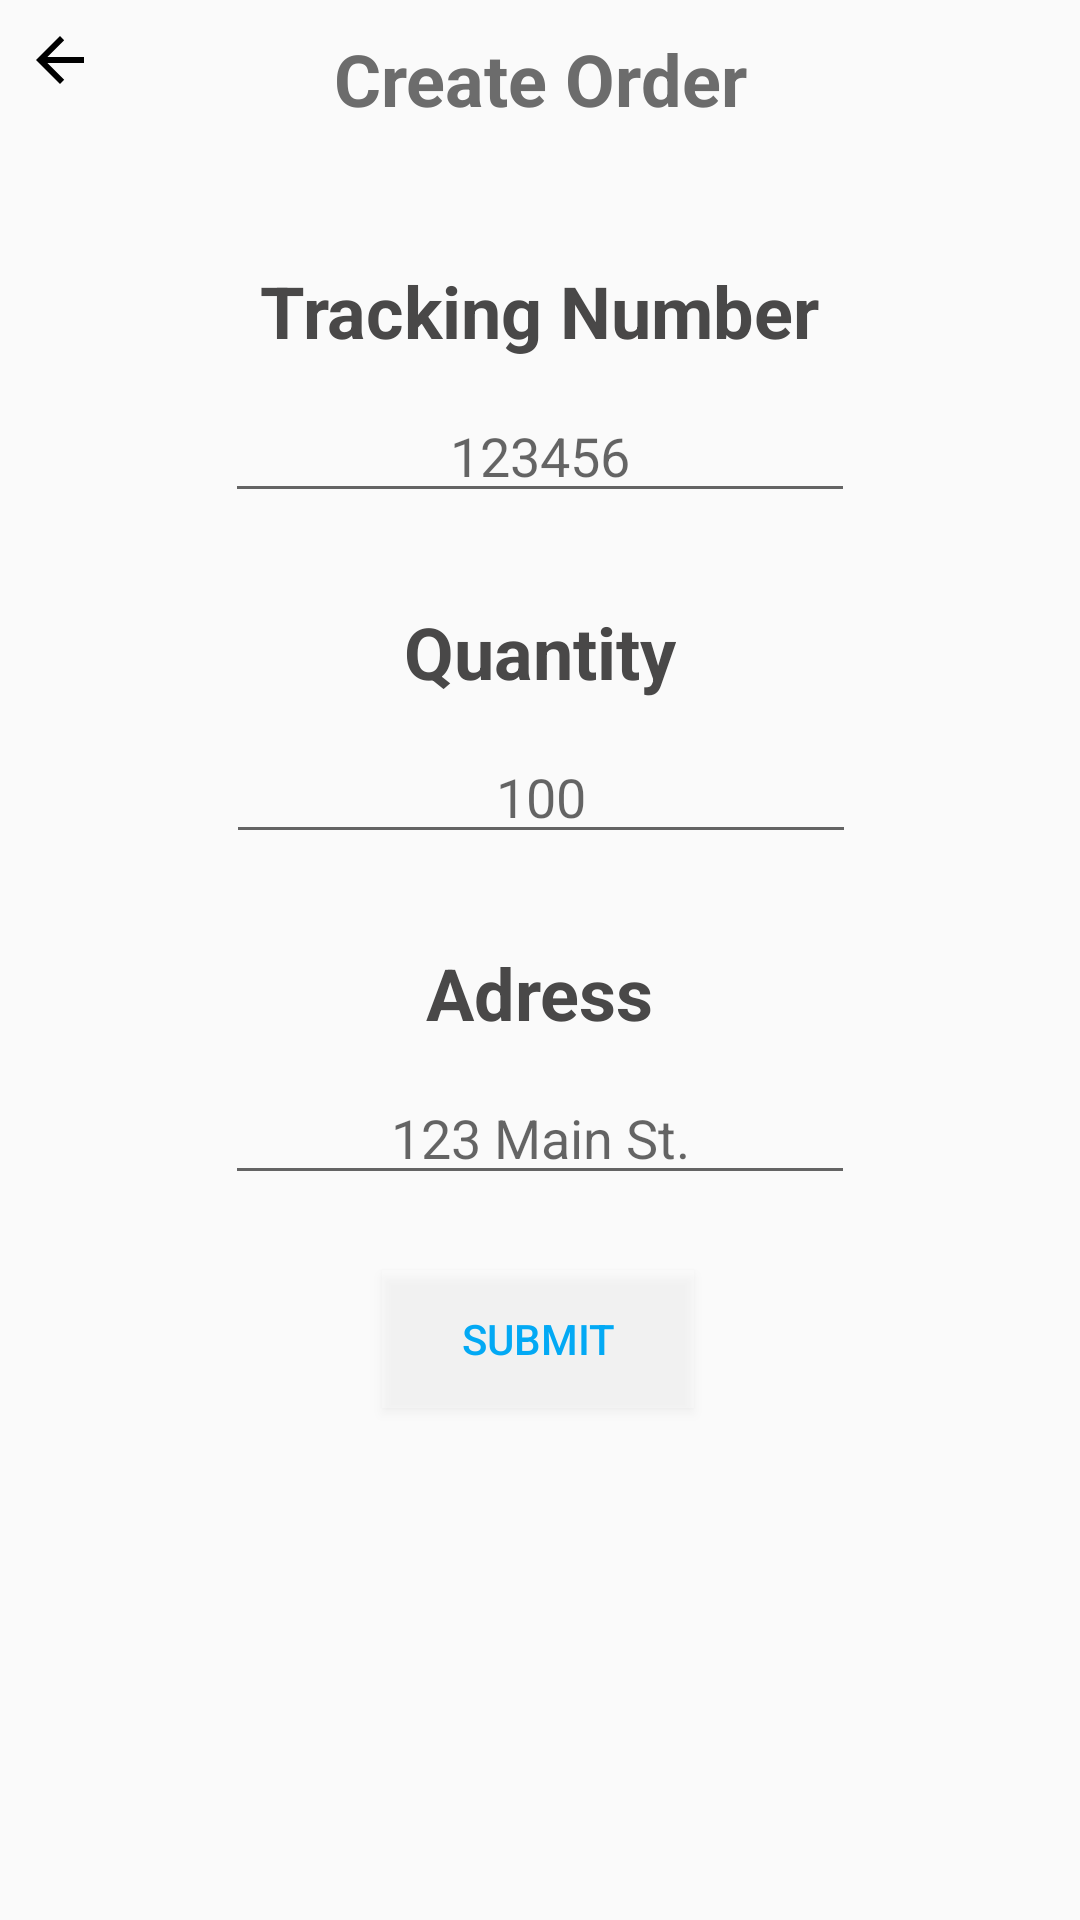

Here is an Android app screen rendered from its layout file. Give the layout XML and the strings, colors and styles it references.
<!-- AndroidManifest.xml: application theme AppTheme -->
<!-- res/layout/new_outgoing_order_activitiy.xml -->
<?xml version="1.0" encoding="utf-8"?>
<androidx.constraintlayout.widget.ConstraintLayout xmlns:android="http://schemas.android.com/apk/res/android"
    xmlns:app="http://schemas.android.com/apk/res-auto"
    xmlns:tools="http://schemas.android.com/tools"
    android:layout_width="match_parent"
    android:layout_height="match_parent">

    <ImageButton
        android:id="@+id/back_button1"
        android:layout_width="40dp"
        android:layout_height="40dp"
        android:background="#00FFFFFF"
        android:tint="#000000"
        app:layout_constraintStart_toStartOf="parent"
        app:layout_constraintTop_toTopOf="parent"
        app:srcCompat="@drawable/abc_vector_test" />

    <EditText
        android:id="@+id/editTextNumber2"
        android:layout_width="wrap_content"
        android:layout_height="wrap_content"
        android:layout_marginTop="10dp"
        android:ems="10"
        android:hint="100"
        android:inputType="number"
        android:textAlignment="center"
        app:layout_constraintEnd_toEndOf="parent"
        app:layout_constraintHorizontal_bias="0.502"
        app:layout_constraintStart_toStartOf="parent"
        app:layout_constraintTop_toBottomOf="@+id/q_e_title8" />

    <TextView
        android:id="@+id/q_e_title9"
        android:layout_width="wrap_content"
        android:layout_height="wrap_content"
        android:layout_marginTop="30dp"
        android:text="Adress"
        android:textColor="#494848"
        android:textSize="24sp"
        android:textStyle="bold"
        app:layout_constraintEnd_toEndOf="parent"
        app:layout_constraintStart_toStartOf="parent"
        app:layout_constraintTop_toBottomOf="@+id/editTextNumber2" />

    <TextView
        android:id="@+id/q_e_title8"
        android:layout_width="wrap_content"
        android:layout_height="wrap_content"
        android:layout_marginTop="30dp"
        android:text="Quantity"
        android:textColor="#494848"
        android:textSize="24sp"
        android:textStyle="bold"
        app:layout_constraintEnd_toEndOf="parent"
        app:layout_constraintStart_toStartOf="parent"
        app:layout_constraintTop_toBottomOf="@+id/tnum_edit" />

    <TextView
        android:id="@+id/p_name4"
        android:layout_width="wrap_content"
        android:layout_height="wrap_content"
        android:layout_marginTop="10dp"
        android:text="Create Order"
        android:textColor="#6C6C6C"
        android:textSize="24sp"
        android:textStyle="bold"
        app:layout_constraintEnd_toEndOf="parent"
        app:layout_constraintStart_toStartOf="parent"
        app:layout_constraintTop_toTopOf="parent" />

    <TextView
        android:id="@+id/tnumname"
        android:layout_width="wrap_content"
        android:layout_height="wrap_content"
        android:layout_marginTop="45dp"
        android:text="Tracking Number"
        android:textColor="#494848"
        android:textSize="24sp"
        android:textStyle="bold"
        app:layout_constraintEnd_toEndOf="parent"
        app:layout_constraintStart_toStartOf="parent"
        app:layout_constraintTop_toBottomOf="@+id/p_name4" />

    <Button
        android:id="@+id/subbtn3"
        android:layout_width="104dp"
        android:layout_height="46dp"
        android:layout_marginTop="25dp"
        android:background="#43FFFFFF"
        android:text="Submit"
        android:textColor="#03A9F4"
        android:textSize="14sp"
        app:layout_constraintEnd_toEndOf="parent"
        app:layout_constraintHorizontal_bias="0.498"
        app:layout_constraintStart_toStartOf="parent"
        app:layout_constraintTop_toBottomOf="@+id/editTextTextPostalAddress" />

    <EditText
        android:id="@+id/tnum_edit"
        android:layout_width="wrap_content"
        android:layout_height="wrap_content"
        android:layout_marginTop="10dp"
        android:ems="10"
        android:hint="123456"
        android:inputType="number"
        android:textAlignment="center"
        app:layout_constraintEnd_toEndOf="parent"
        app:layout_constraintStart_toStartOf="parent"
        app:layout_constraintTop_toBottomOf="@+id/tnumname" />

    <EditText
        android:id="@+id/editTextTextPostalAddress"
        android:layout_width="wrap_content"
        android:layout_height="wrap_content"
        android:layout_marginTop="10dp"
        android:ems="10"
        android:hint="123 Main St."
        android:inputType="textPostalAddress"
        android:textAlignment="center"
        app:layout_constraintEnd_toEndOf="parent"
        app:layout_constraintStart_toStartOf="parent"
        app:layout_constraintTop_toBottomOf="@+id/q_e_title9" />

</androidx.constraintlayout.widget.ConstraintLayout>
<!-- resources referenced by this layout -->
<resources>
  <style name="AppTheme" parent="Theme.AppCompat.Light.DarkActionBar">
          
          <item name="colorPrimary">@color/colorPrimary</item>
          <item name="colorPrimaryDark">@color/colorPrimaryDark</item>
          <item name="colorAccent">@color/colorAccent</item>
      </style>
  <color name="colorPrimary">#5C91BC</color>
  <color name="colorPrimaryDark">#838383</color>
  <color name="colorAccent">#3F51B5</color>
</resources>
